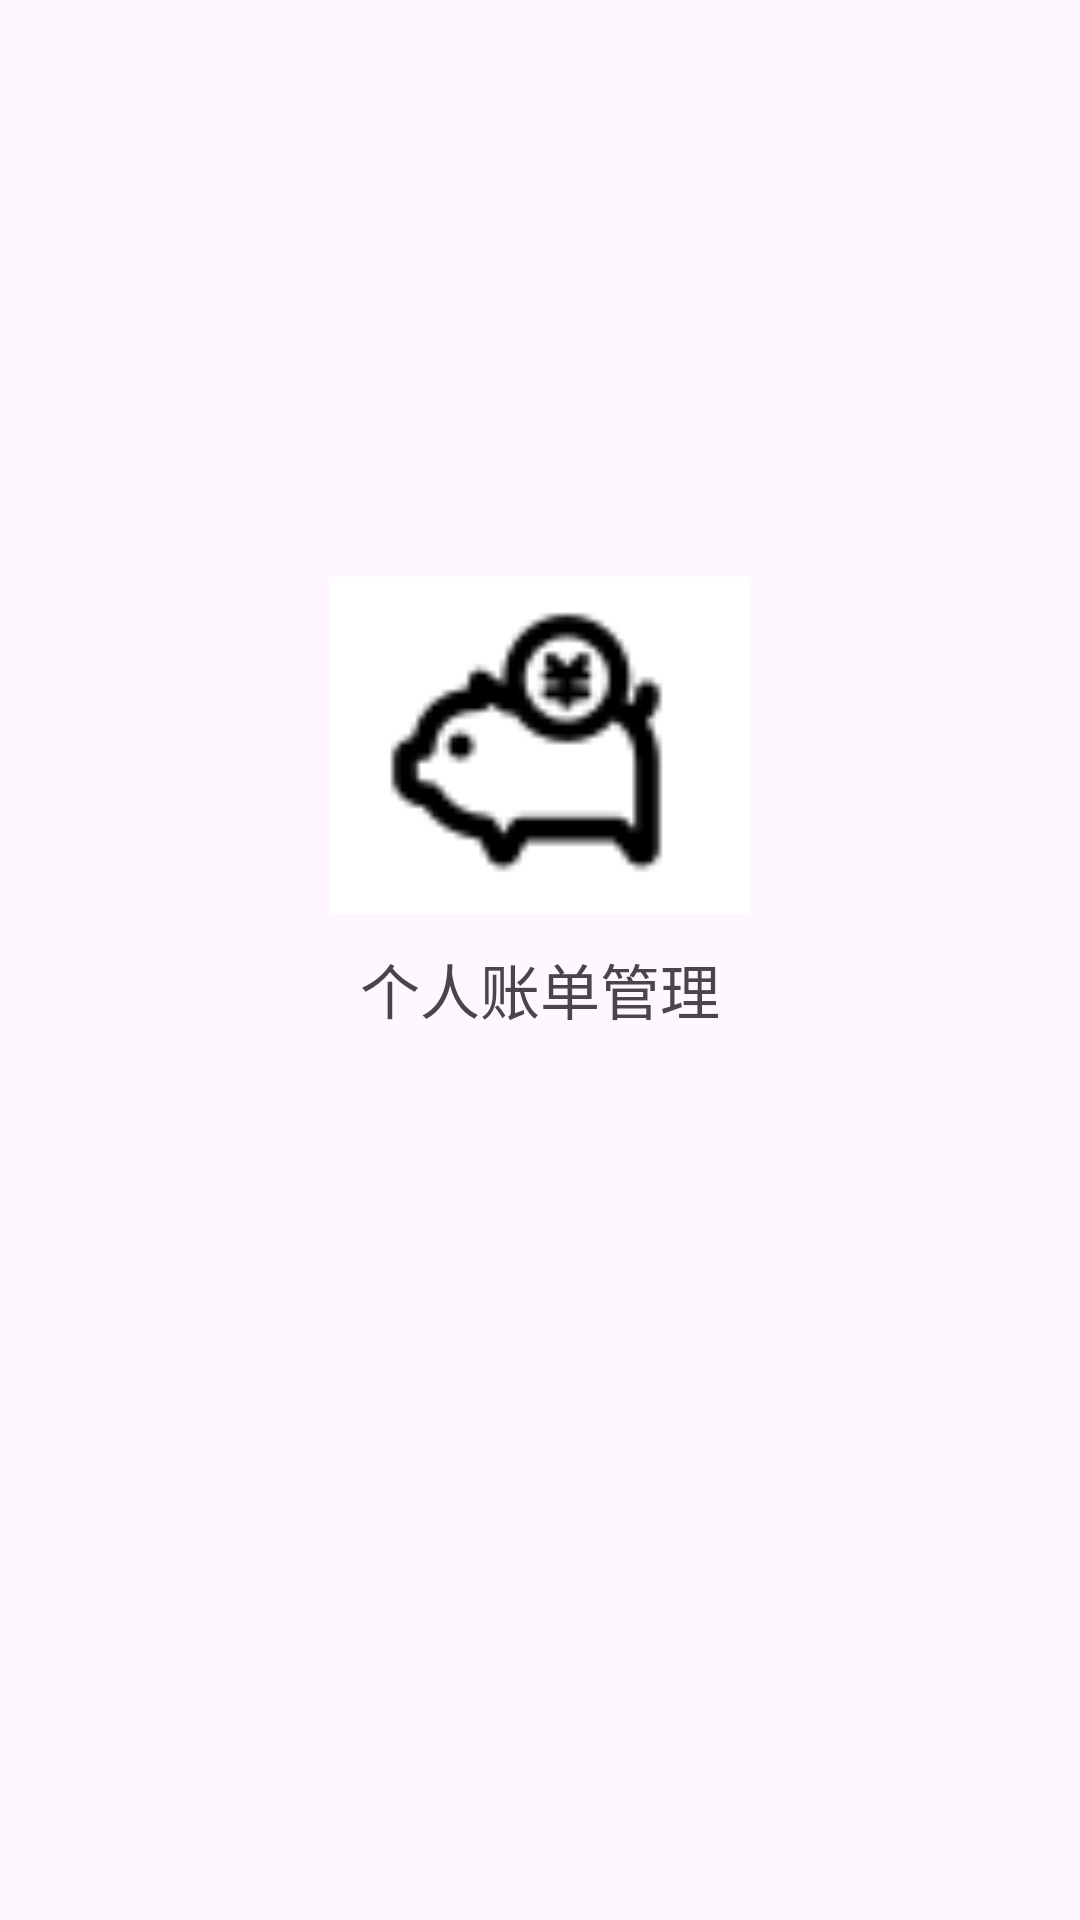

Write the Android layout XML for this screen, with the resource values it uses.
<!-- AndroidManifest.xml: application theme Theme.PersonalBill -->
<!-- res/layout/activity_splash.xml -->
<?xml version="1.0" encoding="utf-8"?>
<androidx.constraintlayout.widget.ConstraintLayout xmlns:android="http://schemas.android.com/apk/res/android"
    xmlns:app="http://schemas.android.com/apk/res-auto"
    xmlns:tools="http://schemas.android.com/tools"
    android:layout_width="match_parent"
    android:layout_height="match_parent"
    tools:context=".activity.SplashActivity">

    <TextView
        android:id="@+id/textView"
        android:layout_width="wrap_content"
        android:layout_height="wrap_content"
        android:text="个人账单管理"
        android:textSize="20sp"
        app:layout_constraintBottom_toBottomOf="parent"
        app:layout_constraintEnd_toEndOf="parent"
        app:layout_constraintStart_toStartOf="parent"
        app:layout_constraintTop_toTopOf="parent"
        app:layout_constraintVertical_bias="0.516" />

    <ImageView
        android:id="@+id/imageView2"
        android:layout_width="140dp"
        android:layout_height="117dp"
        app:layout_constraintBottom_toBottomOf="parent"
        app:layout_constraintEnd_toEndOf="parent"
        app:layout_constraintHorizontal_bias="0.498"
        app:layout_constraintStart_toStartOf="parent"
        app:layout_constraintTop_toTopOf="parent"
        app:layout_constraintVertical_bias="0.363"
        app:srcCompat="@mipmap/mainicon" />

</androidx.constraintlayout.widget.ConstraintLayout>
<!-- resources referenced by this layout -->
<resources>
  <!-- mipmap mainicon: png bitmap (mipmap-mdpi, 1739 bytes) -->
  <style name="Theme.PersonalBill" parent="Base.Theme.PersonalBill" />
  <style name="Base.Theme.PersonalBill" parent="Theme.Material3.DayNight.NoActionBar">
          
          
      </style>
</resources>
